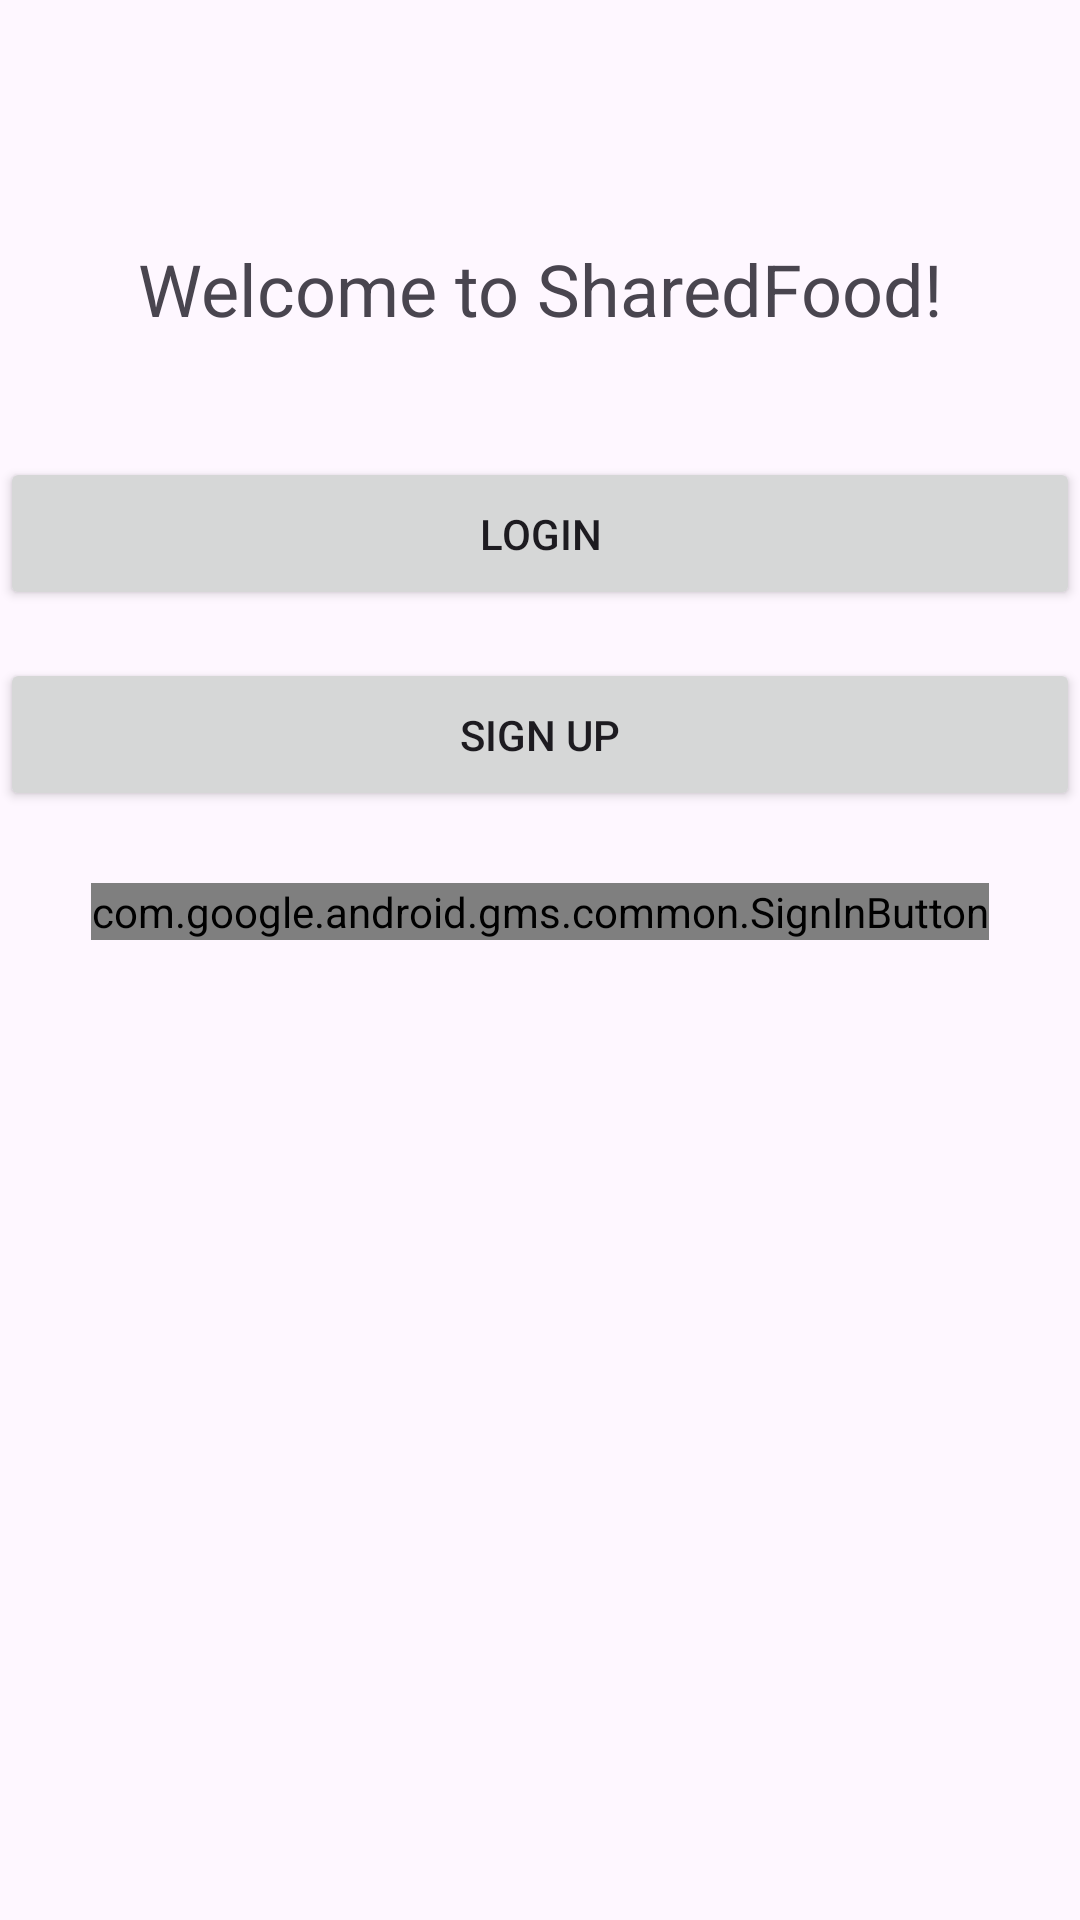

Layout XML and referenced resources for this Android screen:
<!-- AndroidManifest.xml: application theme Theme.SharedFood -->
<!-- res/layout/activity_main.xml -->
<?xml version="1.0" encoding="utf-8"?>
<androidx.constraintlayout.widget.ConstraintLayout xmlns:android="http://schemas.android.com/apk/res/android"
    xmlns:app="http://schemas.android.com/apk/res-auto"
    xmlns:tools="http://schemas.android.com/tools"
    android:id="@+id/main"
    android:layout_width="match_parent"
    android:layout_height="match_parent"
    tools:context=".MainActivity">

    
    <TextView
        android:id="@+id/welcomeText"
        android:layout_width="wrap_content"
        android:layout_height="wrap_content"
        android:text="Welcome to SharedFood!"
        android:textSize="24sp"
        app:layout_constraintTop_toTopOf="parent"
        app:layout_constraintStart_toStartOf="parent"
        app:layout_constraintEnd_toEndOf="parent"
        android:layout_marginTop="80dp"
        android:gravity="center"/>

    
    <Button
        android:id="@+id/loginButton"
        android:layout_width="0dp"
        android:layout_height="wrap_content"
        android:text="Login"
        app:layout_constraintTop_toBottomOf="@id/welcomeText"
        app:layout_constraintStart_toStartOf="parent"
        app:layout_constraintEnd_toEndOf="parent"
        android:layout_marginTop="40dp"
        android:padding="16dp"/>

    
    <Button
        android:id="@+id/signUpButton"
        android:layout_width="0dp"
        android:layout_height="wrap_content"
        android:text="Sign Up"
        app:layout_constraintTop_toBottomOf="@id/loginButton"
        app:layout_constraintStart_toStartOf="parent"
        app:layout_constraintEnd_toEndOf="parent"
        android:layout_marginTop="16dp"
        android:padding="16dp"/>


    
    <com.google.android.gms.common.SignInButton
        android:id="@+id/googleSignInButton"
        android:layout_width="wrap_content"
        android:layout_height="wrap_content"
        android:layout_marginTop="24dp"
        app:layout_constraintEnd_toEndOf="@+id/signUpButton"
        app:layout_constraintStart_toStartOf="@+id/signUpButton"
        app:layout_constraintTop_toBottomOf="@id/signUpButton" />

</androidx.constraintlayout.widget.ConstraintLayout>
<!-- resources referenced by this layout -->
<resources>
  <style name="Theme.SharedFood" parent="Base.Theme.SharedFood" />
  <style name="Base.Theme.SharedFood" parent="Theme.Material3.DayNight.NoActionBar">
          
          
      </style>
</resources>
